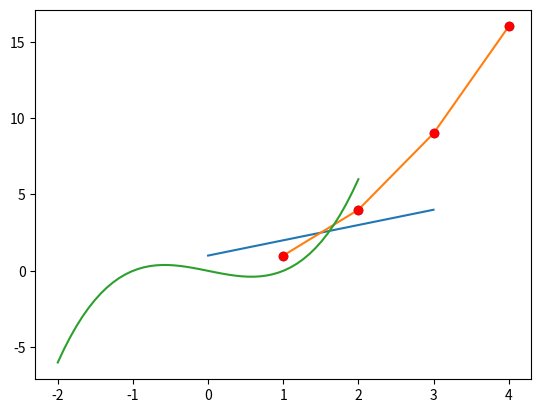
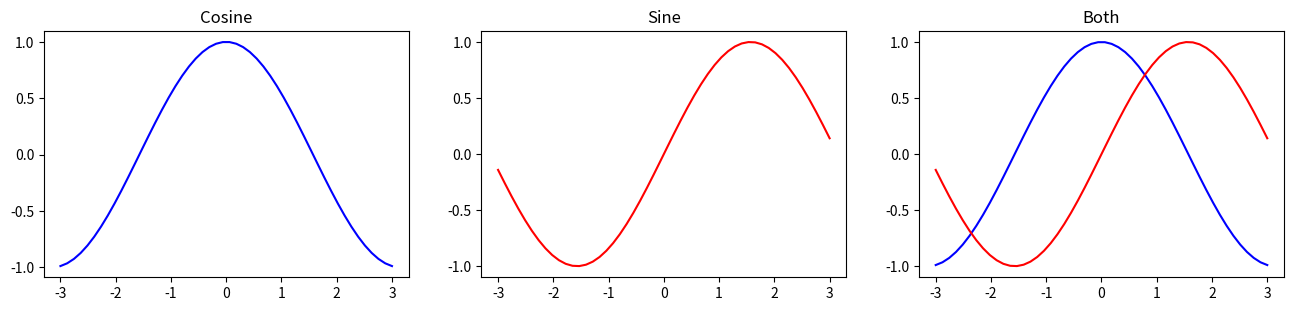
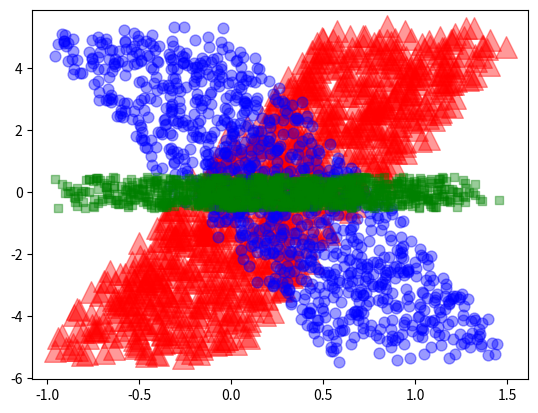

Source code (Python) for these figures, in order:
get_ipython().magic('matplotlib inline')
import numpy as np
from matplotlib.pyplot import *

plot([1,2,3,4])

plot([1,2,3,4],[1,4,9,16])

plot([1,2,3,4],[1,4,9,16],'or')  # 'o' for dots, 'r' for red

scatter([1,2,3,4],[1,4,9,16])

from numpy import *

x = linspace(-2,2)
y = x**3-x
plot(x,y)

x = linspace(-3,3)

fig = figure(figsize=figaspect(0.2))

ax = fig.add_subplot(131)
ax.plot(x,cos(x),color='b')
ax.set_title('Cosine')

ax = fig.add_subplot(132)
ax.plot(x,sin(x),color='r')
ax.set_title('Sine')

ax = fig.add_subplot(133)
ax.plot(x,cos(x),'b',x,sin(x),'r')
ax.set_title('Both')

fig, ax = subplots()
num = 1000
s = 121
x1 = linspace(-0.5,1,num) + (0.5 - random.rand(num))
y1 = linspace(-5,5,num) + (0.5 - random.rand(num))
x2 = linspace(-0.5,1,num) + (0.5 - random.rand(num))
y2 = linspace(5,-5,num) + (0.5 - random.rand(num))
x3 = linspace(-0.5,1,num) + (0.5 - random.rand(num))
y3 = (0.5 - random.rand(num))
ax.scatter(x1, y1, color='r', s=2*s, marker='^', alpha=.4)
ax.scatter(x2, y2, color='b', s=s/2, marker='o', alpha=.4)
ax.scatter(x3, y3, color='g', s=s/3, marker='s', alpha=.4)



